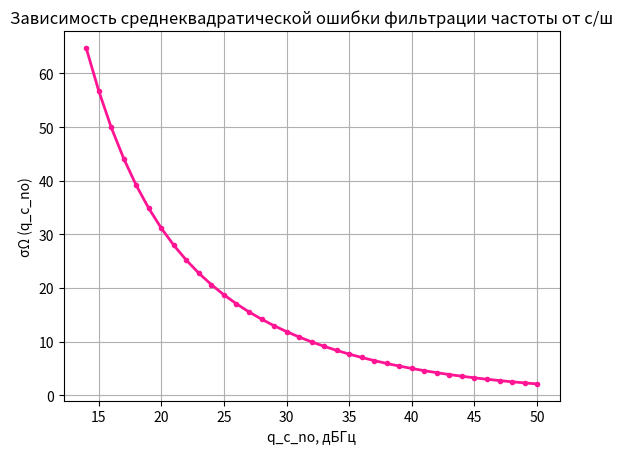
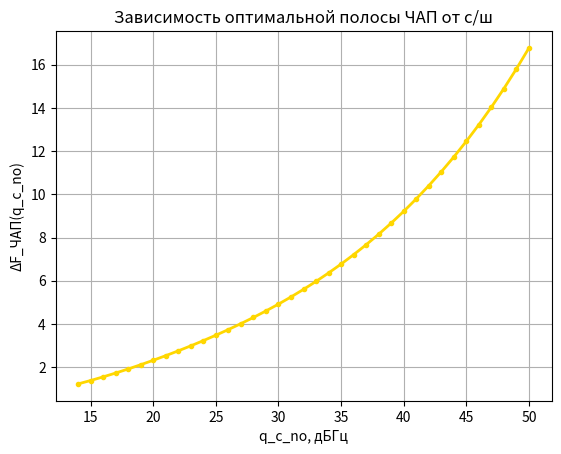
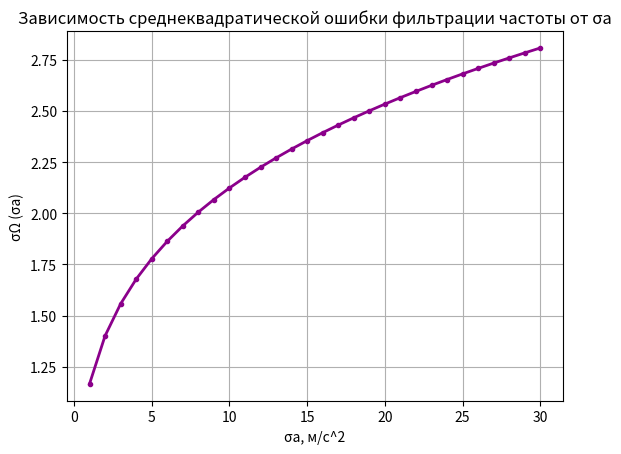
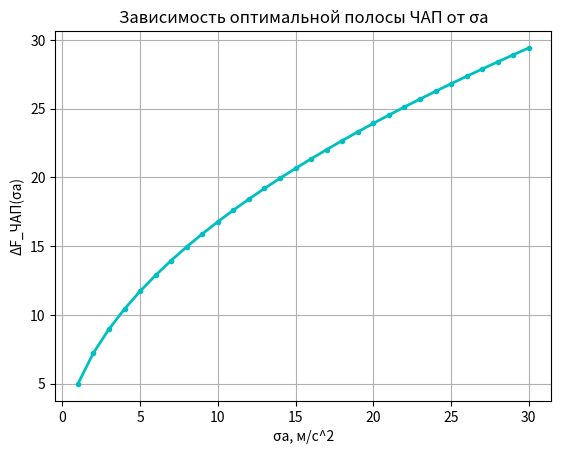

Recreate these plots in Python, in order.
import math
import matplotlib.pyplot as plt
from scipy.integrate import quad
import numpy as np


# константы
c         = 3e8
w0        = 2 * math.pi * 1602e6
alpha     = 1
T         = 10e-3

q_c_n0_list           = []
N0_list               = []
sigma_11_list         = []
sigma_11_sigma_a_list = []
Ky_Omega_p_list       = []
delta_F_list          = []
delta_F_list_sigma_a  = []

"""------------------------------Меняется с/ш-------------------------------"""
sigma_a   = 10
S_ksi     = 2 * (sigma_a**2) * alpha * ((w0/c)**2) 

for k in range(14, 51, 1):
    q_c_n0 = 10**(0.1*k)
    q_c_n0_list.append(q_c_n0)
    
    N0 = (2 / (q_c_n0 * T**2)) * (1 + (1/(2 * q_c_n0 * T)))
    N0_list.append(N0)
    
    D11_pt2 = (math.sqrt(1+ 2 * math.sqrt((S_ksi)/((alpha**2) * N0 ))) - 1)
    
    D11 = ((alpha * N0)/ 2) * (D11_pt2)
    
    sigma_11 = math.sqrt(D11)
    sigma_11_list.append(sigma_11)
    
    # попытка расчета полосы
    K1 = alpha * (math.sqrt(1 + 2 * math.sqrt(S_ksi/((alpha**2) * N0))) - 1)
    
    K2 = K1**2/2    
    
    def integrand(w):
        p         = (0 + 1j) * w
        K_f       = 1/p * (K1 + K2/(p + alpha))
        K_y_Omega = K_f/(1 + K_f)
        return (abs(K_y_Omega))**2
    # считаем интеграл - quad(integrand - интегрируемая функция, 0 - нижний предел, np.inf - верхний беспредел)
    delta_F_pt2 = quad(integrand, 0, np.inf)[0]
    
    delta_F = 1/(2*math.pi) * delta_F_pt2
    delta_F_list.append(delta_F)

plt.figure(1)
plt.plot(range(14, 51, 1), sigma_11_list, '.-', color = 'deeppink', linewidth = 2)
plt.xlabel('q_c_no, дБГц')
plt.ylabel('σΩ (q_c_no)')
plt.title('Зависимость среднеквадратической ошибки фильтрации частоты от с/ш')
plt.grid()
plt.show()  

plt.figure(2)
plt.plot(range(14, 51, 1), delta_F_list, '.-', color = 'gold', linewidth = 2)
plt.xlabel('q_c_no, дБГц')
plt.ylabel('ΔF_ЧАП(q_c_no)')
plt.title('Зависимость оптимальной полосы ЧАП от с/ш')
plt.grid()
plt.show()  

"""---------------------------Меняется СКО ускорения------------------------"""
q_c_no_sigma_a = 10**(0.1*30)
N0_sigma_a     = (2 / (q_c_n0 * T**2)) * (1 + (1/(2 * q_c_n0 * T)))

for sigma_a in range(1, 31, 1):
    S_ksi_sigma_a = 2 * (sigma_a**2) * alpha * ((w0/c)**2)
    
    D11_sigma_a_pt2 = (math.sqrt(1 + 2 * math.sqrt((S_ksi_sigma_a)/((alpha**2)*N0_sigma_a))) - 1)
    D11_sigma_a = ((alpha * N0_sigma_a)/2) * D11_sigma_a_pt2
    
    sigma_11_sigma_a  = math.sqrt(D11_sigma_a)
    sigma_11_sigma_a_list.append(sigma_11_sigma_a)
    
    # попытка расчета полосы
    K1_sigma_a = alpha * (math.sqrt(1 + 2 * math.sqrt(S_ksi_sigma_a/((alpha**2) * N0_sigma_a))) - 1)
    
    K2_sigma_a = K1_sigma_a**2/2    
    
    def integrand_sigma_a(w):
        p         = (0 + 1j) * w
        K_f       = 1/p * (K1_sigma_a + K2_sigma_a/(p + alpha))
        K_y_Omega = K_f/(1 + K_f)
        return (abs(K_y_Omega))**2
    # считаем интеграл - quad(integrand - интегрируемая функция, 0 - нижний предел, np.inf - верхний беспредел)
    delta_F_pt2_sigma_a = quad(integrand_sigma_a, 0, np.inf)[0]
    
    delta_F_sigma_a = 1/(2*math.pi) * delta_F_pt2_sigma_a
    delta_F_list_sigma_a.append(delta_F_sigma_a)
    
plt.figure(3)
plt.plot(range(1, 31, 1), sigma_11_sigma_a_list, '.-', color = 'darkmagenta', linewidth = 2)
plt.xlabel('σa, м/с^2')
plt.ylabel('σΩ (σa)')
plt.title('Зависимость среднеквадратической ошибки фильтрации частоты от σa')
plt.grid()
plt.show()    

plt.figure(4)
plt.plot(range(1, 31, 1), delta_F_list_sigma_a, '.-', color = 'c', linewidth = 2)
plt.xlabel('σa, м/с^2')
plt.ylabel('ΔF_ЧАП(σa)')
plt.title('Зависимость оптимальной полосы ЧАП от σa')
plt.grid()
plt.show()    